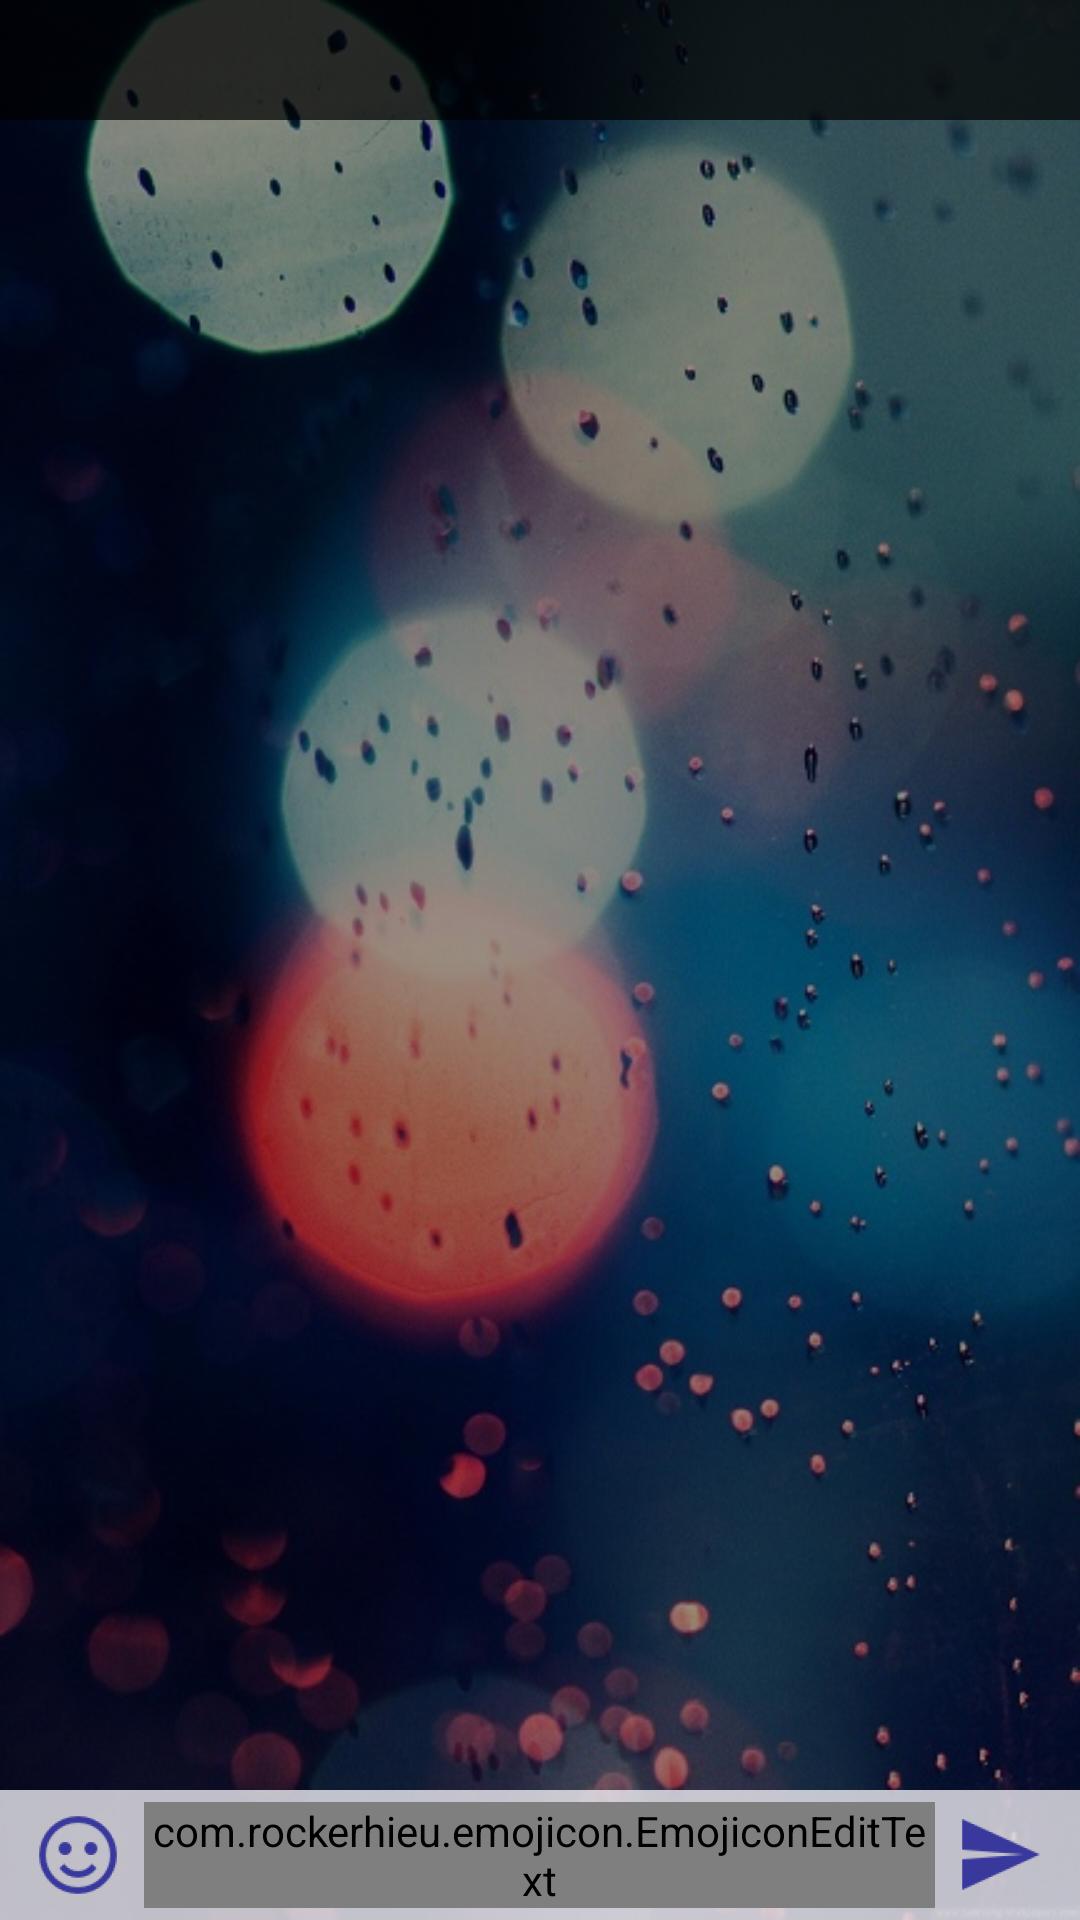

Here is an Android app screen rendered from its layout file. Give the layout XML and the strings, colors and styles it references.
<!-- AndroidManifest.xml: activity theme ThemeNoAction -->
<!-- res/layout/activity_message.xml -->
<LinearLayout xmlns:android="http://schemas.android.com/apk/res/android"
 xmlns:tools="http://schemas.android.com/tools"
android:layout_width="match_parent"
android:layout_height="match_parent"
android:orientation="vertical"
android:background="@drawable/metro"
android:gravity="center_horizontal">

     
   <LinearLayout
    android:layout_width="match_parent"
    android:layout_height="match_parent"
    android:background="@drawable/fadehomebg"
    android:orientation="vertical"
     >
             

   <LinearLayout 
    android:id="@+id/msg_action_bar"
    android:layout_width="match_parent"
    android:layout_height="wrap_content"
    android:orientation="horizontal"
    android:padding="0dp"
    android:background="@drawable/fadeactionbarbg" >
    
    
    <LinearLayout 
       android:layout_width="0dp"
       android:layout_height="wrap_content"
       android:orientation="horizontal"
       android:clickable="true" 
       android:background="?android:attr/selectableItemBackground"  
       android:onClick="GoProf"    
       android:layout_gravity="left"
       android:paddingBottom="5dp"
       android:paddingTop="5dp"
       android:layout_weight="1"
        >
  
    <ImageView
    android:id="@+id/msg_action_bar_image"
    android:layout_width="40dp"
    android:layout_height="30dp"
    android:layout_gravity="left"
    android:paddingRight="8dip"
    android:paddingLeft="4dip"
    android:scaleType="fitXY" />

    
    <TextView
    android:id="@+id/msg_action_bar_username"
    android:layout_width="wrap_content"
    android:layout_height="wrap_content"
    android:layout_gravity="center_vertical"
    android:ellipsize="end"
    android:singleLine="true"
    android:textStyle="bold"
    android:textColor="#ffffff"
    android:textSize="16sp" />
    
    
    </LinearLayout>  
    
    
     <LinearLayout 
       android:layout_width="wrap_content"
       android:layout_height="wrap_content"
       android:orientation="horizontal" 
       android:padding="7dp"
       android:layout_gravity="right"  
        >
 
    
            <ProgressBar
            android:id="@+id/msg_action_bar_loading"
            android:layout_width="30dp"
            android:layout_height="30dp"
            android:layout_gravity="center"
            android:layout_margin="1dp"
            android:indeterminate="true"
            android:indeterminateDrawable="@drawable/costum_progress_bar"
            android:padding="3dp"
            android:visibility="gone" />
    
    </LinearLayout>
    
   </LinearLayout>  
  
       
              
    <ListView
        android:id="@+id/msglistView"
        android:layout_width="fill_parent"
        android:layout_height="wrap_content"
        android:layout_weight="1"
        android:stackFromBottom="true"
        android:paddingLeft="8dp"
        android:paddingRight="8dp"
        android:transcriptMode="alwaysScroll" 
        >
    </ListView>
    
  
    
    
    <LinearLayout
        android:id="@+id/form"
        android:layout_width="fill_parent"
        android:layout_height="wrap_content"
        android:padding="4dp"
        android:orientation="horizontal"
         android:background="#cceeedf3"
        > 
        
              
        
      <ImageButton
       android:id="@+id/emojibtn"
       android:layout_width="15dp"
       android:layout_height="30dp"
       android:layout_gravity="right|center_vertical"
       android:layout_weight="0.05"
       android:background="?android:attr/selectableItemBackground"
       android:gravity="right"
       android:onClick="Show_Emoji"
       android:src="@drawable/ic_emoji" />
              
      <ImageButton
       android:id="@+id/hideemojibtn"
       android:layout_width="15dp"
       android:layout_height="30dp"
       android:layout_gravity="right|center_vertical"
       android:layout_weight="0.05"
       android:background="?android:attr/selectableItemBackground"
       android:gravity="right"
       android:onClick="Hide_Emoji"
       android:src="@drawable/ic_hideemoji"
       android:visibility="gone" />
              
      
        
        
        <com.rockerhieu.emojicon.EmojiconEditText
            android:id="@+id/msgeditText"
            android:layout_width="0dp"
            android:layout_height="wrap_content"
            android:layout_weight="0.45"
            android:ems="10"
            android:inputType="text|textMultiLine"
            android:singleLine="false" />
        
   
        
   <ImageButton
       android:id="@+id/msgsendbtn"
       android:layout_width="15dp"
       android:layout_height="30dp"
       android:layout_gravity="right|center_vertical"
       android:layout_weight="0.05"
       android:background="?android:attr/selectableItemBackground"
       android:gravity="right"
       android:onClick="Send_IMessage"
       android:src="@drawable/ic_msgsendbtn" />

    </LinearLayout>
    
        <FrameLayout
            android:id="@+id/emojicons"
            android:layout_width="match_parent"
            android:layout_height="wrap_content"
            android:visibility="gone"/>
    
    
    </LinearLayout>
    


 </LinearLayout>
<!-- resources referenced by this layout -->
<resources>
  <!-- drawable fadeactionbarbg (drawable) -->
  <?xml version="1.0" encoding="utf-8"?>
  <selector xmlns:android="http://schemas.android.com/apk/res/android">
  
      <item android:state_pressed="true"><shape>
              <solid android:color="#cccccc" />
          </shape></item>
      <item><shape>
              <gradient android:angle="270" android:endColor="#b3000000" android:startColor="#b3000000" />
          </shape></item>
  
  </selector>
  <!-- drawable fadehomebg (drawable) -->
  <?xml version="1.0" encoding="utf-8"?>
  <selector xmlns:android="http://schemas.android.com/apk/res/android">
  
      <item android:state_pressed="true"><shape>
              <solid android:color="#cccccc" />
          </shape></item>
      <item><shape>
              <gradient android:angle="360" android:endColor="#66000000" android:startColor="#66000000" />
          </shape></item>
  
  </selector>
  <!-- drawable ic_emoji: png bitmap (drawable-hdpi, 1294 bytes) -->
  <!-- drawable ic_hideemoji: png bitmap (drawable-hdpi, 864 bytes) -->
  <!-- drawable ic_msgsendbtn: png bitmap (drawable-hdpi, 665 bytes) -->
  <!-- drawable metro: jpg bitmap (drawable, 115494 bytes) -->
  <style name="ThemeNoAction" parent="android:Theme.Holo.Light.NoActionBar">
          <item name="android:windowBackground">@drawable/theme_noaction</item>
      </style>
  <!-- drawable theme_noaction (drawable) -->
  <?xml version="1.0" encoding="utf-8"?>
  <shape xmlns:android="http://schemas.android.com/apk/res/android" >
      <corners android:radius="0dp" />
      <solid android:color="#000000"/>
      <stroke
          android:width="0dp"
          android:color="#ffffff" />
      <padding
          android:bottom="0dp"
          android:left="0dp"
          android:right="0dp"
          android:top="0dp" />
  </shape>
</resources>
